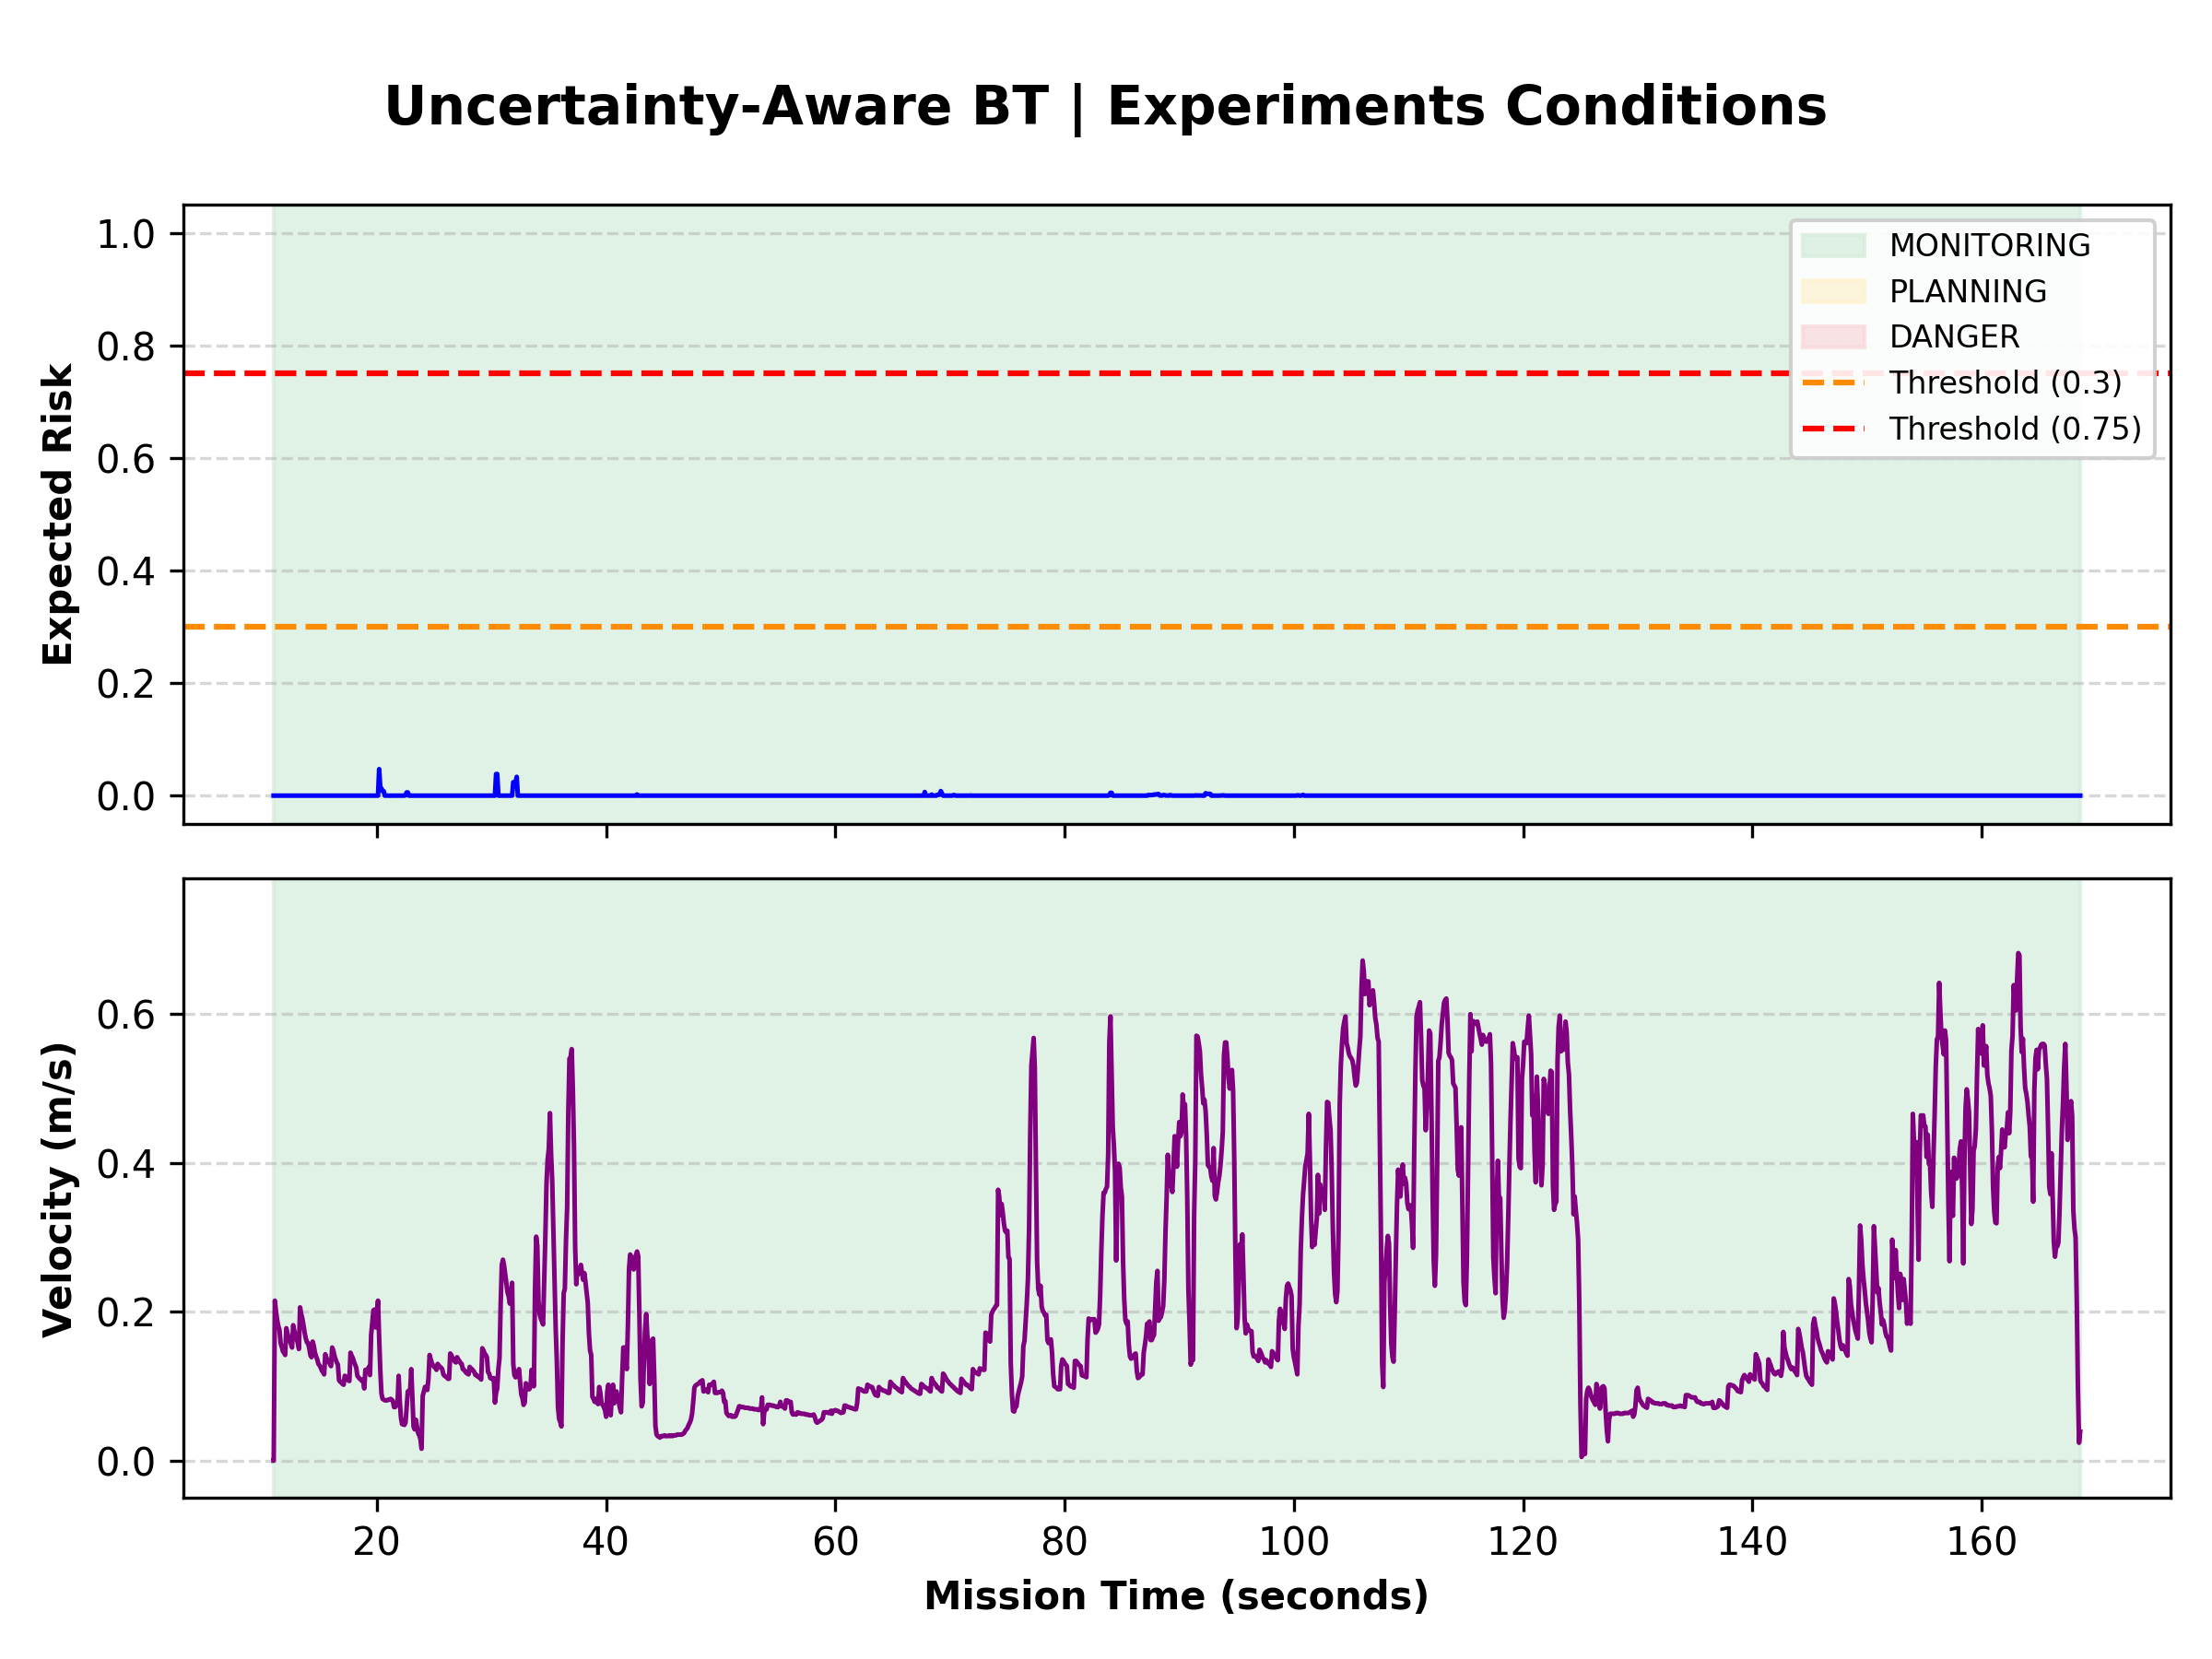

Source data for this figure (header and first rows):
Sim_Time_s, X_Pos, Y_Pos, Velocity_ms, Risk, BT_State
11.81, 0.0, 0.0, 0.0, 0.0, MONITORING
11.9, -10.92, -11.93, 0.152, 0.0, MONITORING
12.0, -10.92, -11.92, 0.147, 0.0, MONITORING
12.1, -10.91, -11.9, 0.182, 0.0, MONITORING
12.2, -10.91, -11.88, 0.178, 0.0, MONITORING
12.3, -10.91, -11.87, 0.17, 0.0, MONITORING
12.4, -10.9, -11.85, 0.164, 0.0, MONITORING
12.5, -10.9, -11.84, 0.158, 0.0, MONITORING
12.6, -10.9, -11.82, 0.155, 0.0, MONITORING
12.7, -10.89, -11.81, 0.15, 0.0, MONITORING
12.8, -10.89, -11.79, 0.191, 0.0, MONITORING
12.9, -10.88, -11.77, 0.186, 0.0, MONITORING
13.0, -10.88, -11.75, 0.176, 0.0, MONITORING
13.1, -10.88, -11.74, 0.168, 0.0, MONITORING
13.2, -10.87, -11.72, 0.165, 0.0, MONITORING
13.3, -10.87, -11.71, 0.159, 0.0, MONITORING
13.4, -10.86, -11.69, 0.211, 0.0, MONITORING
13.5, -10.86, -11.67, 0.199, 0.0, MONITORING
13.6, -10.85, -11.65, 0.192, 0.0, MONITORING
13.7, -10.85, -11.63, 0.181, 0.0, MONITORING
13.8, -10.84, -11.62, 0.174, 0.0, MONITORING
13.9, -10.84, -11.6, 0.154, 0.0, MONITORING
14.0, -10.83, -11.59, 0.149, 0.0, MONITORING
14.1, -10.83, -11.57, 0.147, 0.0, MONITORING
14.2, -10.82, -11.56, 0.143, 0.0, MONITORING
14.3, -10.82, -11.54, 0.139, 0.0, MONITORING
14.4, -10.81, -11.53, 0.137, 0.0, MONITORING
14.5, -10.81, -11.52, 0.134, 0.0, MONITORING
14.6, -10.8, -11.5, 0.172, 0.0, MONITORING
14.7, -10.8, -11.49, 0.169, 0.0, MONITORING
14.8, -10.79, -11.47, 0.163, 0.0, MONITORING
14.9, -10.79, -11.46, 0.151, 0.0, MONITORING
15.0, -10.79, -11.44, 0.147, 0.0, MONITORING
15.1, -10.79, -11.43, 0.133, 0.0, MONITORING
15.2, -10.78, -11.42, 0.13, 0.0, MONITORING
15.3, -10.78, -11.4, 0.126, 0.0, MONITORING
15.4, -10.78, -11.39, 0.124, 0.0, MONITORING
15.5, -10.78, -11.38, 0.121, 0.0, MONITORING
15.6, -10.77, -11.37, 0.118, 0.0, MONITORING
15.7, -10.77, -11.35, 0.14, 0.0, MONITORING
15.8, -10.77, -11.34, 0.134, 0.0, MONITORING
15.9, -10.77, -11.33, 0.13, 0.0, MONITORING
16.0, -10.76, -11.32, 0.126, 0.0, MONITORING
16.1, -10.76, -11.3, 0.123, 0.0, MONITORING
16.2, -10.76, -11.29, 0.119, 0.0, MONITORING
16.3, -10.75, -11.28, 0.15, 0.0, MONITORING
16.4, -10.75, -11.26, 0.144, 0.0, MONITORING
16.5, -10.75, -11.25, 0.139, 0.0, MONITORING
16.6, -10.74, -11.24, 0.134, 0.0, MONITORING
16.7, -10.74, -11.22, 0.13, 0.0, MONITORING
16.8, -10.74, -11.21, 0.129, 0.0, MONITORING
16.9, -10.74, -11.2, 0.126, 0.0, MONITORING
17.0, -10.73, -11.19, 0.121, 0.0, MONITORING
17.1, -10.73, -11.18, 0.12, 0.0, MONITORING
17.2, -10.73, -11.16, 0.117, 0.0, MONITORING
17.3, -10.72, -11.15, 0.114, 0.0, MONITORING
17.4, -10.72, -11.14, 0.114, 0.0, MONITORING
17.5, -10.72, -11.13, 0.112, 0.0, MONITORING
17.6, -10.72, -11.12, 0.111, 0.0, MONITORING
17.7, -10.71, -11.11, 0.108, 0.0, MONITORING
... 2,362 more rows
